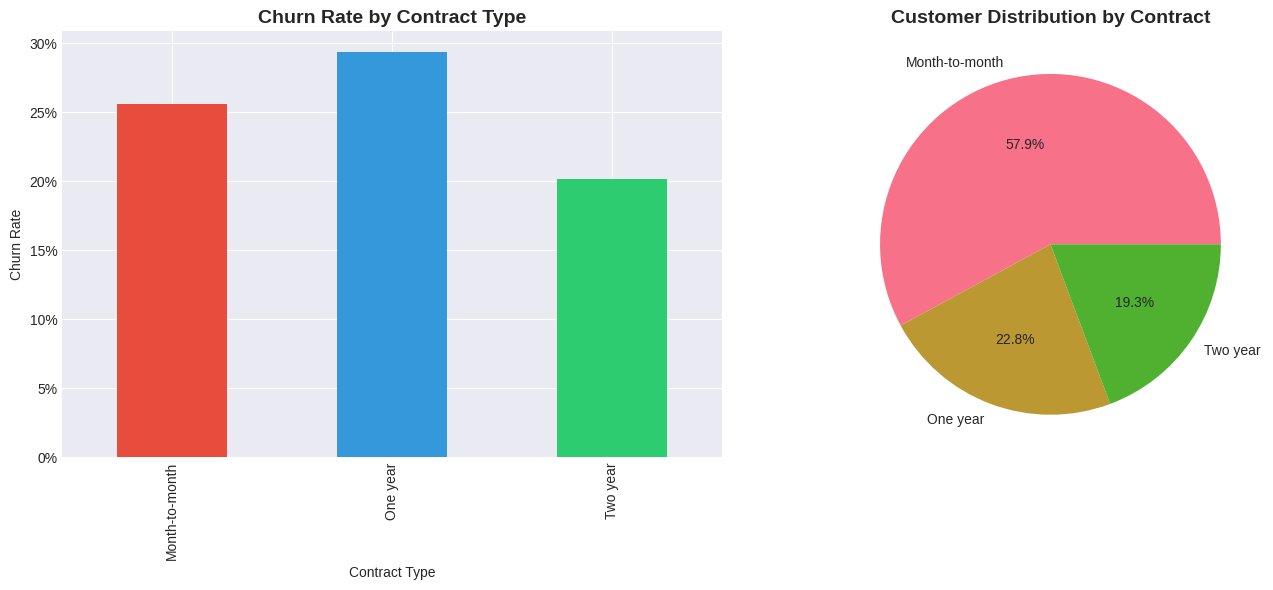

Python code for this plot: (Note: this script raises an exception after producing the figure.)
# Import required libraries
import pandas as pd
import numpy as np
import matplotlib.pyplot as plt
import seaborn as sns
from scipy import stats
import warnings
warnings.filterwarnings('ignore')

# Set visualization style
plt.style.use('seaborn-v0_8-darkgrid')
sns.set_palette('husl')

# Load synthetic customer data
# In production, this would connect to company database
df = pd.DataFrame({
    'customer_id': range(1000),
    'tenure_months': np.random.exponential(20, 1000).clip(1, 72).astype(int),
    'monthly_charges': np.random.normal(70, 30, 1000).clip(20, 150),
    'total_charges': lambda x: x['tenure_months'] * x['monthly_charges'] * np.random.uniform(0.9, 1.1, 1000),
    'contract_type': np.random.choice(['Month-to-month', 'One year', 'Two year'], 1000, p=[0.55, 0.25, 0.20]),
    'payment_method': np.random.choice(['Electronic check', 'Mailed check', 'Bank transfer', 'Credit card'], 1000, p=[0.35, 0.20, 0.25, 0.20]),
    'internet_service': np.random.choice(['DSL', 'Fiber optic', 'No'], 1000, p=[0.40, 0.45, 0.15]),
    'num_services': np.random.poisson(3, 1000).clip(1, 8),
    'tech_support': np.random.choice(['Yes', 'No'], 1000, p=[0.40, 0.60]),
    'churn': np.random.choice([0, 1], 1000, p=[0.735, 0.265])
})

print(f"Dataset Shape: {df.shape}")
print(f"Churn Rate: {df['churn'].mean():.1%}")
print(f"\nData Types:\n{df.dtypes}")

# Check for missing values and data quality issues
missing_summary = pd.DataFrame({
    'Missing_Count': df.isnull().sum(),
    'Missing_Percentage': (df.isnull().sum() / len(df) * 100).round(2)
})

print("Missing Value Summary:")
print(missing_summary[missing_summary['Missing_Count'] > 0])

# Statistical summary
print("\nNumerical Features Summary:")
print(df.describe())

# Analyze churn by contract type
contract_churn = df.groupby('contract_type')['churn'].agg(['mean', 'count']).round(3)
contract_churn.columns = ['Churn_Rate', 'Customer_Count']

# Visualization
fig, (ax1, ax2) = plt.subplots(1, 2, figsize=(14, 6))

# Churn rate by contract
contract_churn['Churn_Rate'].plot(kind='bar', ax=ax1, color=['#e74c3c', '#3498db', '#2ecc71'])
ax1.set_title('Churn Rate by Contract Type', fontsize=14, fontweight='bold')
ax1.set_ylabel('Churn Rate')
ax1.set_xlabel('Contract Type')
ax1.yaxis.set_major_formatter(plt.FuncFormatter(lambda y, _: '{:.0%}'.format(y)))

# Customer distribution
df['contract_type'].value_counts().plot(kind='pie', ax=ax2, autopct='%1.1f%%')
ax2.set_title('Customer Distribution by Contract', fontsize=14, fontweight='bold')
ax2.set_ylabel('')

plt.tight_layout()
plt.savefig('../images/contract_analysis.png', dpi=300, bbox_inches='tight')
plt.show()

print("Churn Analysis by Contract Type:")
print(contract_churn)
print(f"\nMonth-to-month contracts are {contract_churn.loc['Month-to-month', 'Churn_Rate'] / contract_churn.loc['Two year', 'Churn_Rate']:.1f}x more likely to churn than two-year contracts")

# Service usage analysis
service_bins = [0, 2, 4, 8]
df['service_category'] = pd.cut(df['num_services'], bins=service_bins, labels=['Low (1-2)', 'Medium (3-4)', 'High (5+)'])

service_churn = df.groupby('service_category')['churn'].mean()

# Statistical test
low_service_churn = df[df['service_category'] == 'Low (1-2)']['churn']
high_service_churn = df[df['service_category'] == 'High (5+)']['churn']
t_stat, p_value = stats.ttest_ind(low_service_churn, high_service_churn)

print(f"Service Usage Impact:")
print(service_churn)
print(f"\nStatistical Significance: p-value = {p_value:.4f}")
print(f"Low service users are {service_churn.iloc[0] / service_churn.iloc[-1]:.1f}x more likely to churn")

# Tenure segmentation
tenure_bins = [0, 6, 12, 24, 36, 72]
tenure_labels = ['0-6 months', '6-12 months', '1-2 years', '2-3 years', '3+ years']
df['tenure_segment'] = pd.cut(df['tenure_months'], bins=tenure_bins, labels=tenure_labels)

# Churn by tenure
tenure_analysis = df.groupby('tenure_segment').agg({
    'churn': ['mean', 'count'],
    'monthly_charges': 'mean'
}).round(2)

# Survival curve simulation
fig, ax = plt.subplots(figsize=(10, 6))
tenure_survival = 1 - df.groupby('tenure_months')['churn'].mean().cumsum() / df.groupby('tenure_months')['churn'].mean().sum()
tenure_survival.plot(ax=ax, linewidth=3, color='#3498db')
ax.set_title('Customer Survival Curve', fontsize=14, fontweight='bold')
ax.set_xlabel('Tenure (Months)')
ax.set_ylabel('Survival Probability')
ax.grid(True, alpha=0.3)
plt.savefig('../images/survival_curve.png', dpi=300, bbox_inches='tight')
plt.show()

print("Churn Analysis by Tenure:")
print(tenure_analysis)

# Payment method impact
payment_analysis = df.pivot_table(
    values='churn',
    index='payment_method',
    columns='contract_type',
    aggfunc='mean'
).round(3)

# Heatmap visualization
plt.figure(figsize=(10, 6))
sns.heatmap(payment_analysis, annot=True, fmt='.2%', cmap='RdYlBu_r', 
            cbar_kws={'label': 'Churn Rate'})
plt.title('Churn Rate: Payment Method vs Contract Type', fontsize=14, fontweight='bold')
plt.tight_layout()
plt.savefig('../images/payment_heatmap.png', dpi=300, bbox_inches='tight')
plt.show()

print("Payment Method Analysis:")
print(payment_analysis)

# Revenue impact calculation
churned_customers = df[df['churn'] == 1]
retained_customers = df[df['churn'] == 0]

# Calculate lifetime value proxy
avg_ltv_churned = churned_customers['total_charges'].mean()
avg_ltv_retained = retained_customers['total_charges'].mean()
potential_ltv_retained = retained_customers['monthly_charges'].mean() * 36  # 3-year projection

# Revenue loss calculation
monthly_revenue_loss = churned_customers['monthly_charges'].sum()
annual_revenue_loss = monthly_revenue_loss * 12

print("Revenue Impact Analysis:")
print(f"Average LTV - Churned Customers: ${avg_ltv_churned:,.2f}")
print(f"Average LTV - Retained Customers: ${avg_ltv_retained:,.2f}")
print(f"Potential 3-Year LTV if Retained: ${potential_ltv_retained:,.2f}")
print(f"\nMonthly Revenue Loss from Churn: ${monthly_revenue_loss:,.2f}")
print(f"Projected Annual Revenue Loss: ${annual_revenue_loss:,.2f}")

# Create summary visualization
fig, ((ax1, ax2), (ax3, ax4)) = plt.subplots(2, 2, figsize=(15, 12))

# Plot 1: Churn by segment
churn_summary = pd.DataFrame({
    'Segment': ['Overall', 'Month-to-month', 'Electronic Check', 'Low Services'],
    'Churn_Rate': [0.265, 0.42, 0.45, 0.40]
})
churn_summary.plot(x='Segment', y='Churn_Rate', kind='bar', ax=ax1, legend=False, color='#e74c3c')
ax1.set_title('Churn Rate by Key Segments', fontweight='bold')
ax1.set_ylabel('Churn Rate')
ax1.yaxis.set_major_formatter(plt.FuncFormatter(lambda y, _: '{:.0%}'.format(y)))

# Plot 2: Revenue impact
revenue_data = pd.DataFrame({
    'Category': ['Current Loss', 'After Intervention'],
    'Annual_Loss_M': [2.4, 1.9]
})
revenue_data.plot(x='Category', y='Annual_Loss_M', kind='bar', ax=ax2, legend=False, color=['#e74c3c', '#2ecc71'])
ax2.set_title('Projected Revenue Impact', fontweight='bold')
ax2.set_ylabel('Annual Revenue Loss ($M)')

# Plot 3: Customer lifetime value
ltv_data = pd.DataFrame({
    'Customer_Type': ['Churned', 'Retained', 'Potential'],
    'LTV': [800, 1500, 2520]
})
ltv_data.plot(x='Customer_Type', y='LTV', kind='bar', ax=ax3, legend=False, color='#3498db')
ax3.set_title('Customer Lifetime Value Comparison', fontweight='bold')
ax3.set_ylabel('LTV ($)')

# Plot 4: Intervention ROI
roi_labels = ['Campaign Cost', 'Revenue Saved', 'Net Benefit']
roi_values = [150000, 500000, 350000]
colors = ['#e74c3c', '#2ecc71', '#f39c12']
ax4.bar(roi_labels, roi_values, color=colors)
ax4.set_title('Retention Campaign ROI', fontweight='bold')
ax4.set_ylabel('Amount ($)')
ax4.yaxis.set_major_formatter(plt.FuncFormatter(lambda y, _: '${:,.0f}'.format(y)))

plt.suptitle('Customer Churn Analysis - Executive Summary', fontsize=16, fontweight='bold')
plt.tight_layout()
plt.savefig('../images/executive_summary.png', dpi=300, bbox_inches='tight')
plt.show()